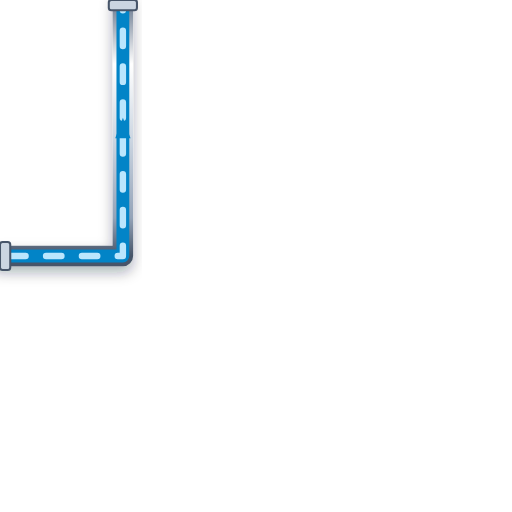
t = 0.00 s
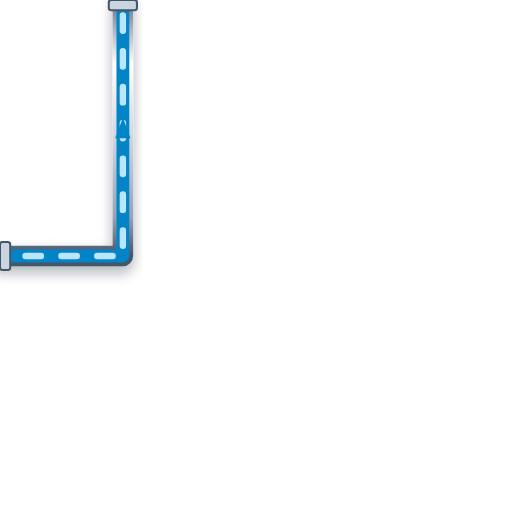
t = 0.20 s
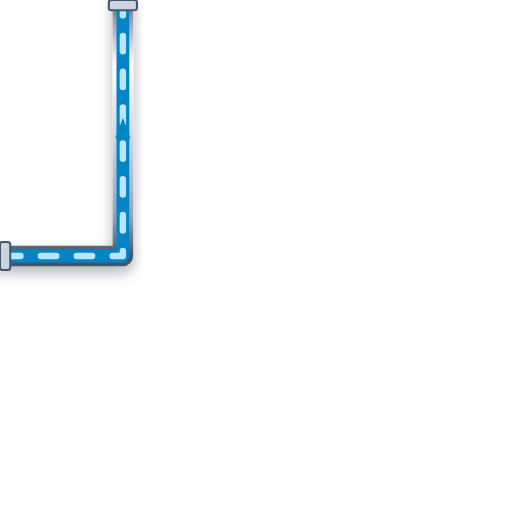
t = 0.40 s
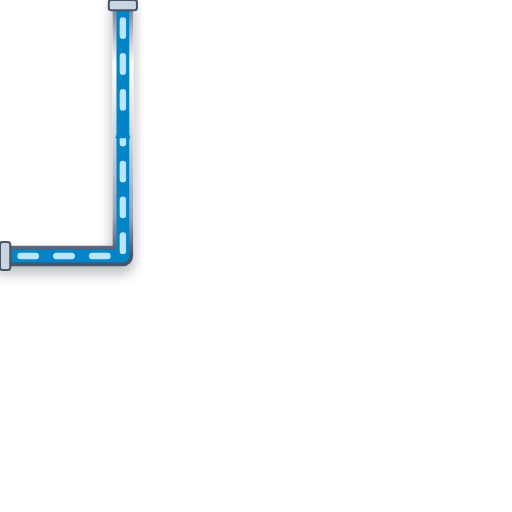
t = 0.60 s

The animated SVG that drew these frames (rendered in a browser with its animation timeline set to each time). Animation: 1 CSS @keyframes rule; one cycle of 0.80 s, repeats indefinitely.

<svg xmlns="http://www.w3.org/2000/svg" viewBox="0 0 200 200" width="200" height="200">
  <defs>
    <style>
      @keyframes p-flow-anim {
        from { stroke-dashoffset: 24; } to { stroke-dashoffset: 0; }
      }
      .anim-p-flow {
        stroke-dasharray: 6 8;
        animation: p-flow-anim 0.8s linear infinite;
      }
    </style>
    <filter id="ssPipeShadow" x="-15%" y="-15%" width="130%" height="130%">
      <feDropShadow dx="0" dy="2.5" stdDeviation="2.5" flood-color="#0f172a" flood-opacity="0.32" />
    </filter>
    <linearGradient id="ssPipeGradH" x1="0%" y1="0%" x2="0%" y2="100%">
      <stop offset="0%" stop-color="#64748b" /><stop offset="25%" stop-color="#ffffff" />
      <stop offset="55%" stop-color="#cbd5e1" /><stop offset="85%" stop-color="#94a3b8" /><stop offset="100%" stop-color="#475569" />
    </linearGradient>
  </defs>

  <!-- Stainless Steel 316 Outer Casing (8px with 3D Drop Shadow) -->
  <path d="M 0 100 L 48 100 L 48 0" stroke="url(#ssPipeGradH)" stroke-width="8" fill="none" stroke-linecap="round" stroke-linejoin="round" filter="url(#ssPipeShadow)"/>

  <!-- Process Fluid Core (5px) -->
  <path d="M 0 100 L 48 100 L 48 0" stroke="#0284C7" stroke-width="5" fill="none" stroke-linecap="round" stroke-linejoin="round"/>

  <!-- Animated Fluid Flow Stream Dashes (2.5px) -->
  <path d="M 0 100 L 48 100 L 48 0" stroke="#BAE6FD" stroke-width="2.5" fill="none" stroke-linejoin="round" stroke-linecap="round" class="anim-p-flow"/>

  <!-- Directional Flow Arrow -->
  <polygon points="45,54 48,46 51,54" fill="#0284C7" />

  <!-- ANSI Flange Connection Collars -->
  <rect x="0" y="94.5" width="4" height="11" rx="1" fill="#cbd5e1" stroke="#475569" stroke-width="0.8"/>
  <rect x="42.5" y="0" width="11" height="4" rx="1" fill="#cbd5e1" stroke="#475569" stroke-width="0.8"/>
</svg>
